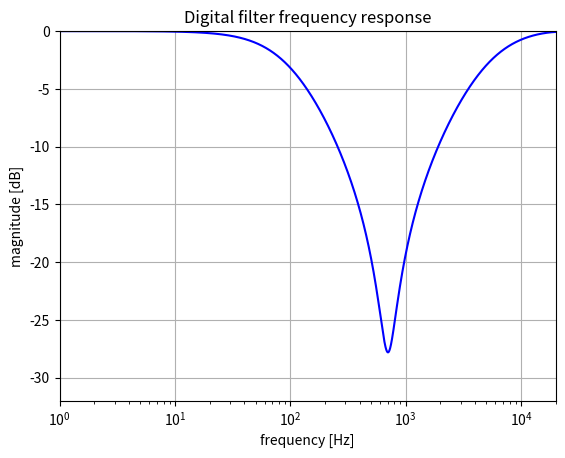

This chart was generated by the following Python code:
from scipy import signal
import numpy as np
import matplotlib.pyplot as plt

# Set the sample rate
sample_rate = 44100  # in Hz

# Set contour to a different value between 0. and 1. to see the difference in the frequency response
contour = 1.

def get_s_domain_coefficients(contour):
  # The following transfer function was derived with Ngspice:
  # ( (1-m)*R4 * C1 * C2 * C3 * R3 * m*R4 + (1-m)*R4 * C1 * C2 * C3 * R2 * m*R4 + C1 * C2 * C3 * R2 * R3 * m*R4 ) * s^3 + ( (1-m)*R4 * C2 * C3 * m*R4 + (1-m)*R4 * C1 * C3 * R3 + C1 * C2 * R3 * m*R4 + (1-m)*R4 * C1 * C3 * R2 + C1 * C2 * R2 * m*R4 + C1 * C3 * R2 * R3 ) * s^2 + ( (1-m)*R4 * C3 + C2 * m*R4 + C1 * R3 + C1 * R2 ) * s
  # -----------------------------------------------------------------------------------------------------------------------------------------------------------------------------------------------------------------------------------------------------------------------------------------------------------------------------------------------------------------------------------------------------------------------------------------------------------------------------------------------------------------------------------------------------------------------------------------------------------------------------------------------------------------------------------------------------------------------
  # ( (1-m)*R4 * C1 * C2 * C3 * R3 * m*R4 + (1-m)*R4 * C1 * C2 * C3 * R2 * m*R4 + C1 * C2 * C3 * R2 * R3 * m*R4 + (1-m)*R4 * C1 * C2 * C3 * R1 * R3 + C1 * C2 * C3 * R1 * R3 * m*R4 + (1-m)*R4 * C1 * C2 * C3 * R1 * R2 + C1 * C2 * C3 * R1 * R2 * m*R4 + C1 * C2 * C3 * R1 * R2 * R3 ) * s^3 + ( (1-m)*R4 * C2 * C3 * m*R4 + (1-m)*R4 * C1 * C3 * R3 + C1 * C2 * R3 * m*R4 + (1-m)*R4 * C1 * C3 * R2 + C1 * C2 * R2 * m*R4 + C2 * C3 * R2 * m*R4 + C1 * C3 * R2 * R3 + (1-m)*R4 * C2 * C3 * R1 + C2 * C3 * R1 * m*R4 + C1 * C2 * R1 * R3 + C1 * C3 * R1 * R3 + C1 * C2 * R1 * R2 + C1 * C3 * R1 * R2 + C2 * C3 * R1 * R2 ) * s^2 + ( (1-m)*R4 * C3 + C2 * m*R4 + C1 * R3 + C1 * R2 + C3 * R2 + C2 * R1 + C3 * R1 ) * s + 1

  # This function implements this transfer function, but with less repeated calculations.

  r1 = 100.
  r2 = 33000.
  r3 = 33000.
  r4 = 100000.
  r4_a = contour * r4
  r4_b = (1.- contour) * r4
  c1 = 1e-9
  c2 = 1e-7
  c3 = 4.7e-8

  c1c2 = c1 * c2
  c1c3 = c1 * c3
  c2c3 = c2 * c3
  c1c3r1 = c1c3 * r1
  c1c2c3 = c1c2 * c3
  c1c3r2 = c1c3 * r2
  c2c3r1 = c2c3 * r1
  c1c2r1 = c1c2 * r1
  c1c2c3r1 = c1c2c3 * r1
  c1c2c3r1r3 = c1c2c3r1 * r3
  c1c2c3r1r2 = c1c2c3r1 * r2
  r3r4_a = r3 * r4_a
  r2r4_a = r2 * r4_a

  b0 = r4_b * c1c2c3 * r3 * r4_a + r4_b * c1c2c3 * r2r4_a + c1c2c3 * r2r4_a * r3
  b1 = r4_b * c2c3 * r4_a + r4_b * c1c3 * r3 + c1c2 * r3r4_a + r4_b * c1c3r2 + c1c2 * r2r4_a + c1c3r2 * r3
  b2 = r4_b * c3 + c2 * r4_a + c1 * r3 + c1 * r2
  b3 = 1
  a0 = b0 + r4_b * c1c2c3r1r3 + c1c2c3r1 * r3r4_a + r4_b * c1c2c3r1r2 + c1c2c3r1r2 * r4_a + c1c2c3r1r2 * r3
  a1 = b1 + c2c3 * r2r4_a + r4_b * c2c3r1 + c2c3r1 * r4_a + c1c2r1 * r3 + c1c3r1 * r3 + c1c2r1 * r2 + c1c3r1 * r2 + c2c3r1 * r2
  a2 = b2 + c3 * r2 + c2 * r1 + c3 * r1
  a3 = 1.

  return ([b0,b1,b2,b3], [a0,a1,a2,a3])

# Get the s-domain coefficients
num, den = get_s_domain_coefficients(contour)
print("s-domain coefficients:", (num, den))

# Apply the bilinear transform
b, a = signal.bilinear(num, den, fs=sample_rate)
print("z-domain coefficients:", (list(b), list(a)))

# Get the frequency response
w,h = signal.freqz(b, a, 2**20)
w = w * sample_rate / (2 *np.pi)

# Plot the frequency response
fig = plt.figure()
plt.title('Digital filter frequency response')
plt.semilogx(w, 20 * np.log10(abs(h)), 'b')
plt.ylabel('magnitude [dB]')
plt.xlabel('frequency [Hz]')
plt.grid()
plt.axis('tight')
plt.xlim([1, 20000])
plt.ylim([-32, 0])
plt.show()
